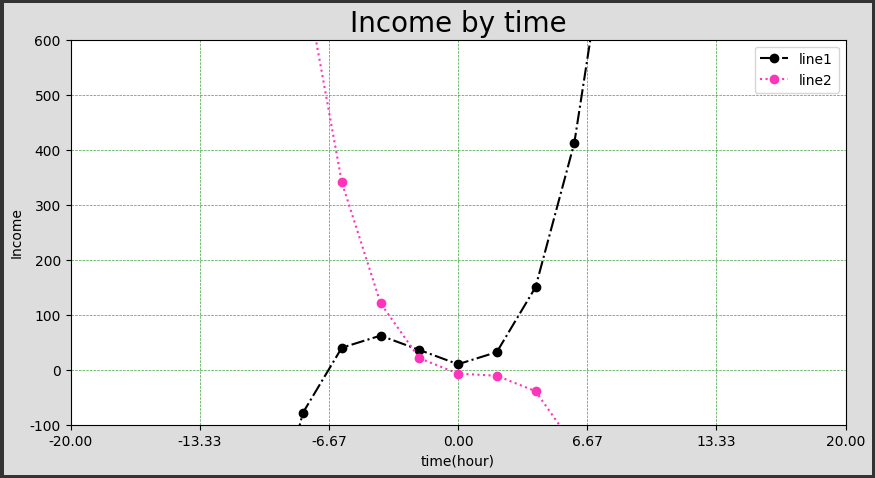

This chart was generated by the following Python code:
import numpy as np
import matplotlib.pyplot as plt

plt.rcParams['font.sans-serif'] = 'DFKai-SB'
''' (顯示中文)
plt.rcParams["axes.unicode_minus"] = False   (負號不見，需加載)
(可以是Microsoft JhengHei、mingliu、或 DFKai-SB)
'''
plt.figure( figsize=(10,5), dpi=300, facecolor='#dddddd', edgecolor='#333333', frameon=True, linewidth=5)

x = np.linspace(-10, 10, 11) #從-10到10均勻取11個數字
print( 'x=',x )
y = x**3 + 6*x**2 - 5*x + 10
print( 'y=',y)

plt.xlim(-7.5, 8) #指定x軸範圍
plt.ylim(-100,600) #指定y軸範圍
plt.xlabel('time(hour)') #指定x軸標籤
#plt.xticks((-10,-7.5,0,7.5,10),('差','略差','普通','良好','優良') )
plt.xticks(np.linspace(-20, 20, 7 ))
#用list指定標籤格及轉換成代表意義
plt.ylabel('Income') #指定y軸標籤
plt.title('Income by time',fontsize=20)#指定圖標籤
plt.plot(x, y, 'k-.o',label ='line1')


y1 = -x**3 + 3*x**2  - 4*x -7
plt.legend() #搭配label使用
plt.grid(color='g',lw=0.5,ls='--',alpha=0.75) #grid(格線),lw(線寬),ls(線樣式)),marker(標記),ms(標記大小),alpha(透明度)
#plt.show() :show在螢幕
plt.plot(x, y1, color='#ff34bc',ls=":",marker="o",label ='line2') #顏色,線(標記)樣式
plt.legend() #搭配label使用


plt.savefig('chart.png') #存成檔案
